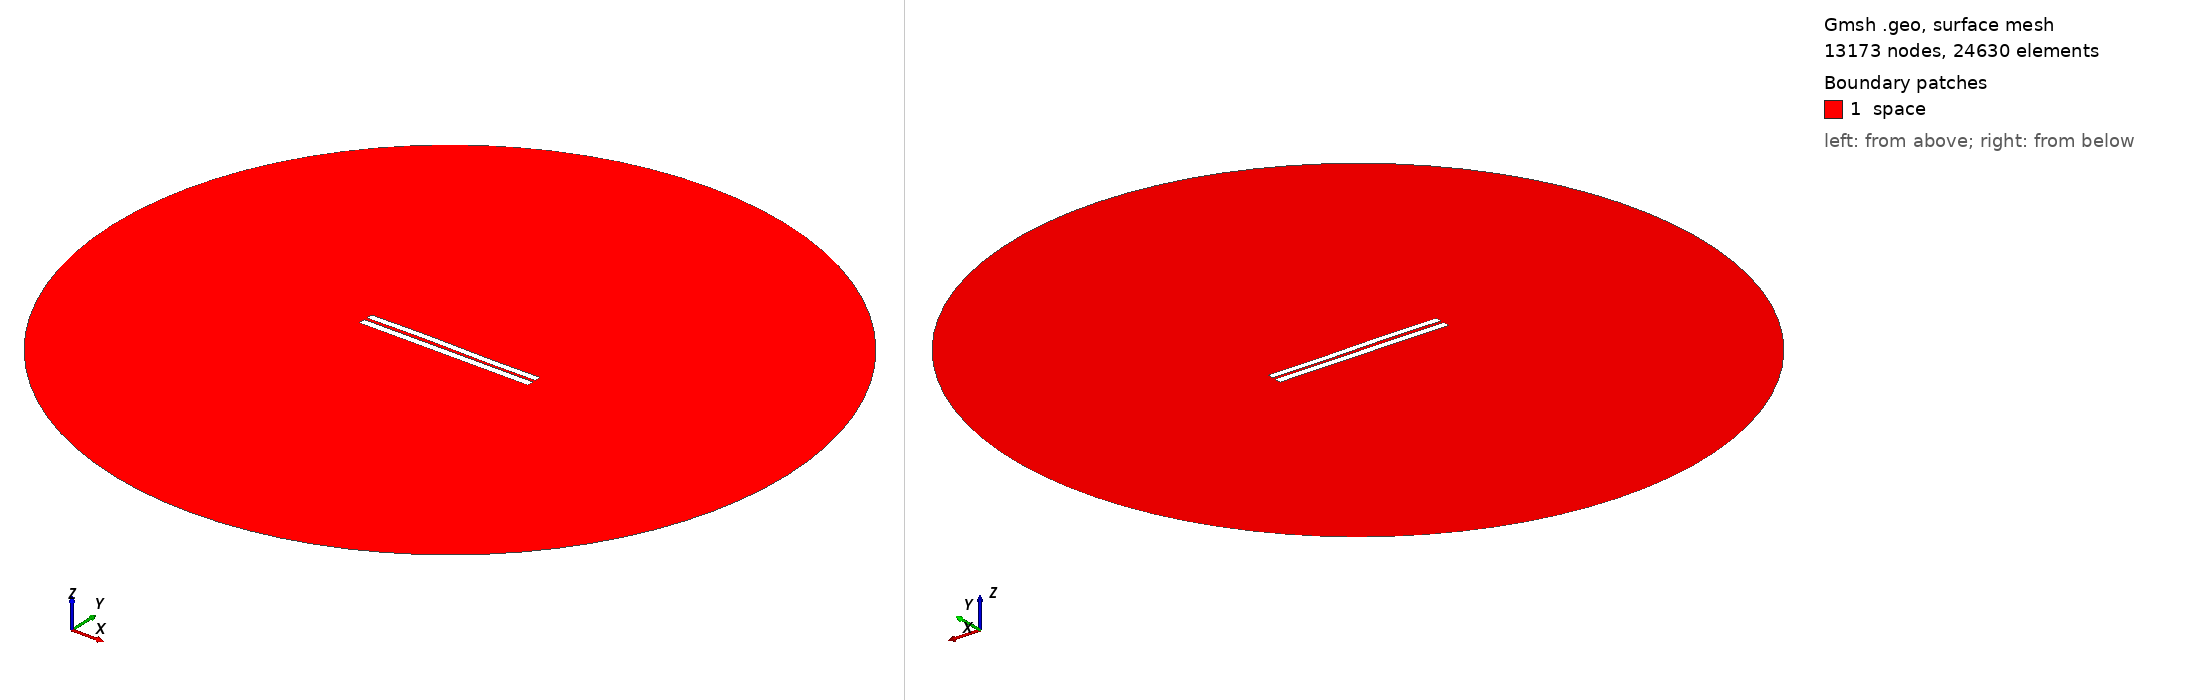

Gmsh geometry script, surface-meshed: 13173 nodes, 24630 surface elements. Boundary patches (legend numbers): 1 space. Left view from above one corner, right view from below the opposite corner. Legend entries are the model's physical surfaces. The drawing asked Gmsh for element sizes between 1% and 20% of the model's largest extent; the script's own settings can give other sizes.

=== 3848.geo (drawn) ===
//---------------------------------------
// Geometry kernel
//---------------------------------------

SetFactory("OpenCASCADE");



//---------------------------------------
// Parameters of the geometry
//---------------------------------------

// Overetch of the upper plate
overetch = 0.125;

// Distance between the plates
distance = 1.75;

// Discretization over the x axis (for the deformation)
nx = 50; 

// Length of the plate
L = 100 - overetch; 

// Number of modes
n = 4; 

// 1st mode coefficient
coeff(1) = -0.15;
beta(1) = 0.596864 * 3.1415926535 / L;

// 2nd mode coefficient
coeff(2) = 0.07499999999999998;
beta(2) = 1.49418 * 3.1415926535 / L;

// 3rd mode coefficient
coeff(3) = 0.15;
beta(3) = 2.50025 * 3.1415926535 / L;

// 4th mode coefficient
coeff(4) = 0.0;
beta(4) = 3.49999 * 3.1415926535 / L;



//---------------------------------------
// Upper plate (deformed rectangle)
//---------------------------------------

// Coordiantes of the upper plate
xmin = -50;
xmax = 50 - overetch;

// Height of the upper plate
yheight = 4 - 2 * overetch;

// Indexes of the points
UpperID[] = {};
LowerID[] = {};
LeftID[] = {};
RightID[] = {};

// Point index
p = 1;

// Horizontal edges
For i In {1:nx}
    x = xmin + (i-1)*(xmax - xmin)/(nx-1);

    y_bottom = distance / 2 + overetch;
    For j In {1:n}
        C = (Cosh(beta(j)*L) + Cos(beta(j)*L)) / (Sinh(beta(j)*L) + Sin(beta(j)*L));
        y_bottom  = y_bottom + coeff(j) * (Cosh(beta(j)*(x+50)) - Cos(beta(j)*(x+50)) - C * (Sinh(beta(j)*(x+50)) - Sin(beta(j)*(x+50))));
    EndFor

    y_top = y_bottom + yheight;

    Point(p) = {x, y_top, 0, 1.0};
    UpperID[i] = p;
    p = p + 1;

    Point(p) = {x, y_bottom, 0, 1.0};
    LowerID[i] = p;
    p = p + 1;
EndFor

// Create point lists
UpperPts[] = {}; LowerPts[] = {};
For i In {1:nx}
  UpperPts[] += {UpperID[i]};
  LowerPts[] += {LowerID[i]};
EndFor

// Build splines
Spline(1) = {UpperPts[]};
Spline(2) = {LowerPts[]};
Line(3) = {LowerPts[nx-1], UpperPts[nx-1]};
Line(4) = {LowerPts[0], UpperPts[0]};

// Build the plane surface
Curve Loop(1) = {2, 3, -1, -4};
Plane Surface(1) = {1};



//---------------------------------------
// Lower plate (rectangle)
//---------------------------------------

// Vertices
Point(1001) = {-50, -1, 0, 1.0};
Point(1002) = { 50, -1, 0, 1.0};
Point(1003) = { 50,  -5, 0, 1.0};
Point(1004) = {-50,  -5, 0, 1.0};

// Edges
Line(5) = {1001, 1002};
Line(6) = {1002, 1003};
Line(7) = {1003, 1004};
Line(8) = {1004, 1001};

// Plane surface
Line Loop(2) = {5, 6, 7, 8};
Plane Surface(2) = {2}; 



//---------------------------------------
// Outer (fictious) boundary
//---------------------------------------

// Points
Point(1005) = {0, 0, 0};       // Center
Point(1006) = {200, 0, 0};     // Start point
Point(1007) = {0, 200, 0};     // 90 degrees
Point(1008) = {-200, 0, 0};    // 180 degrees
Point(1009) = {0, -200, 0};    // 270 degrees

// Circle arcs (each needs start, center, end)
Circle(9) = {1006, 1005, 1007};
Circle(10) = {1007, 1005, 1008};
Circle(11) = {1008, 1005, 1009};
Circle(12) = {1009, 1005, 1006};

// Plane surface for the entire domain
Curve Loop(3) = {9, 10, 11, 12};
Surface(3) = {3};

// Subtract the plates from the whole domain to obtain the actual domain where we want to solve the equations
BooleanDifference{ Surface{3}; Delete; }{ Surface{1}; Surface{2}; Delete; }




//---------------------------------------
// Transfinite Lines/Curves
//---------------------------------------

// Set the number of points on the boundaries
r = 7;

// Plates
Transfinite Curve {1, 2} = 50*r Using Progression 1;
Transfinite Curve {3, 4} = 2*r Using Progression 1;
Transfinite Line {5, 7} = 50*r Using Progression 1;
Transfinite Line {6, 8} = 2*r Using Progression 1;

// Outer boundary
Transfinite Line {9, 10, 11, 12} = 20 Using Progression 1;



//---------------------------------------
// Physical groups
//---------------------------------------                

// Physical curves (boundaries)
Physical Line("force_segment", 10) = {2};
Physical Line("upper_plate", 11) = {1, 3, 4};
Physical Line("lower_plate", 12) = {5, 6, 7, 8};
Physical Line("boundary", 20) = {9, 10, 11, 12};

// Physical Surfaces
Physical Surface("space", 30) = {3};



//---------------------------------------
// 6. Generate the Mesh
//---------------------------------------

// 2D mesh generation
Mesh 2;
